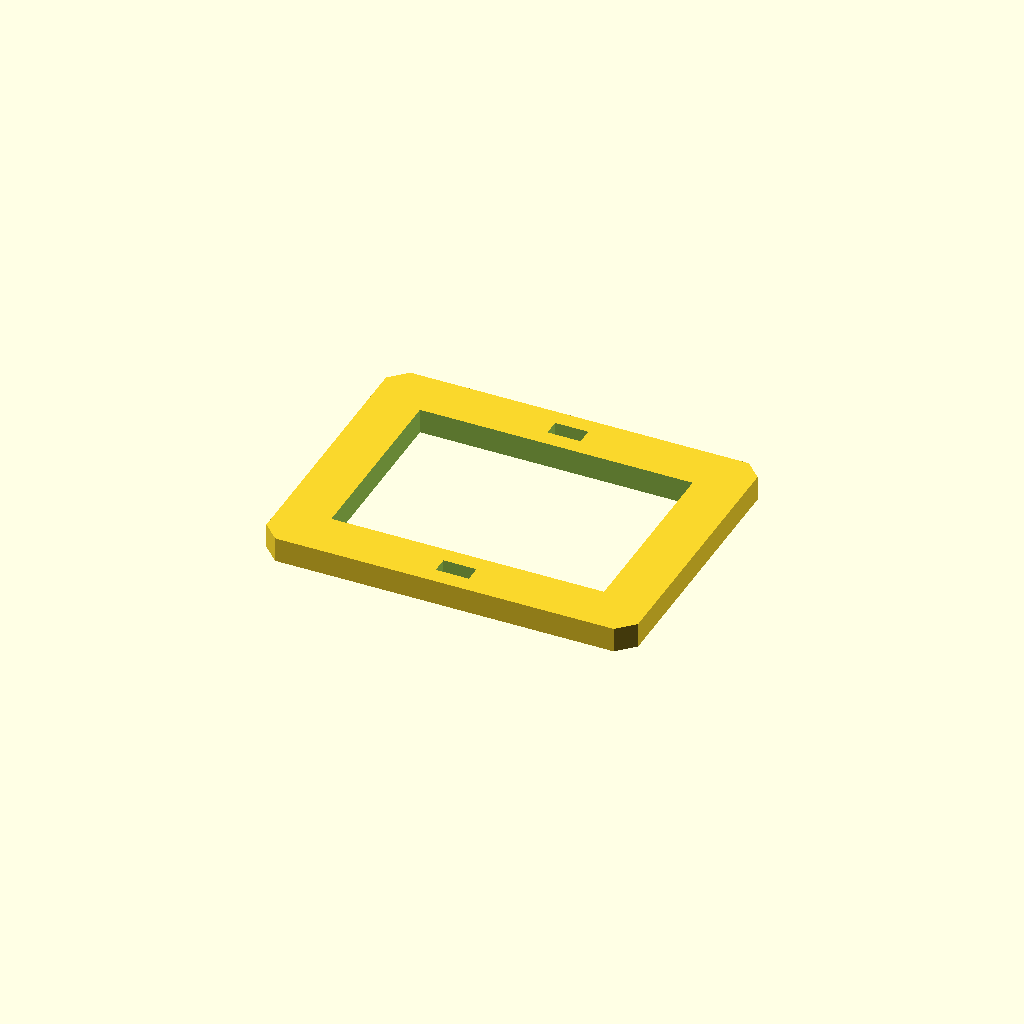
Cell 1: the model at its default parameters.
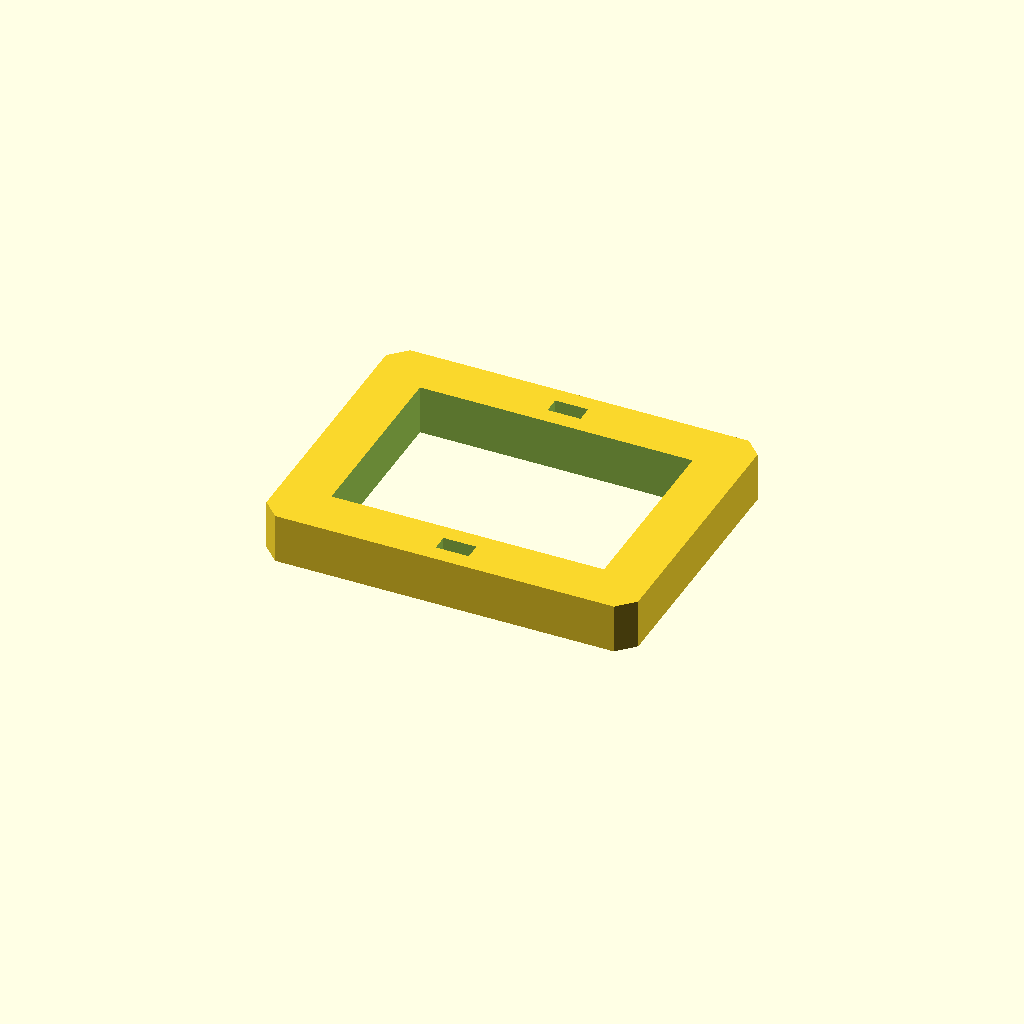
Cell 2 — plate_t set to 12, the other parameters unchanged.
All cells are drawn from one camera (rotation 55°, 0°, 25°, orthographic, colour scheme Cornfield), so only the parameter changes between them.
The OpenSCAD source (optional_data/data/sketch3/frameplates/part_0146.scad):
$fn = 32;

// ----------------------------------------------------------------------
// Frame plate: 90 x 70 frame, 12 mm rails
// ----------------------------------------------------------------------

// --- parameters (mm) ---
plate_l = 90;             // plate length, X
plate_w = 70;             // plate width, Y
plate_t = 6;              // plate thickness, Z (extrusion height)
corner_c = 4;             // corner chamfer
frame_bar = 12;           // frame rail width
slot_l = 8;               // adjustment slot length
slot_w = 4;               // adjustment slot width

win_l = plate_l - 2 * frame_bar;  // window length
win_w = plate_w - 2 * frame_bar;  // window width

profile = [[4, 0], [86, 0], [90, 4], [90, 66], [86, 70], [4, 70], [0, 66], [0, 4]];  // primary outline, 8 points, counter clockwise
void_1 = [[12, 12], [78, 12], [78, 58], [12, 58]];  // the window, 4 points
void_2 = [[41, 4], [49, 4], [49, 8], [41, 8]];  // adjustment slot, 4 points
void_3 = [[41, 62], [49, 62], [49, 66], [41, 66]];  // adjustment slot, 4 points

// --- the one profile operation ---
difference() {
  linear_extrude(height = plate_t) polygon(points = profile);
  translate([0, 0, -1])
    linear_extrude(height = plate_t + 2) polygon(points = void_1);
  translate([0, 0, -1])
    linear_extrude(height = plate_t + 2) polygon(points = void_2);
  translate([0, 0, -1])
    linear_extrude(height = plate_t + 2) polygon(points = void_3);
}
Customizer parameters (derived from the source; name, type, default, range or options):
plate_l: number, default 90
plate_w: number, default 70
plate_t: number, default 6
corner_c: number, default 4
frame_bar: number, default 12
slot_l: number, default 8
slot_w: number, default 4
